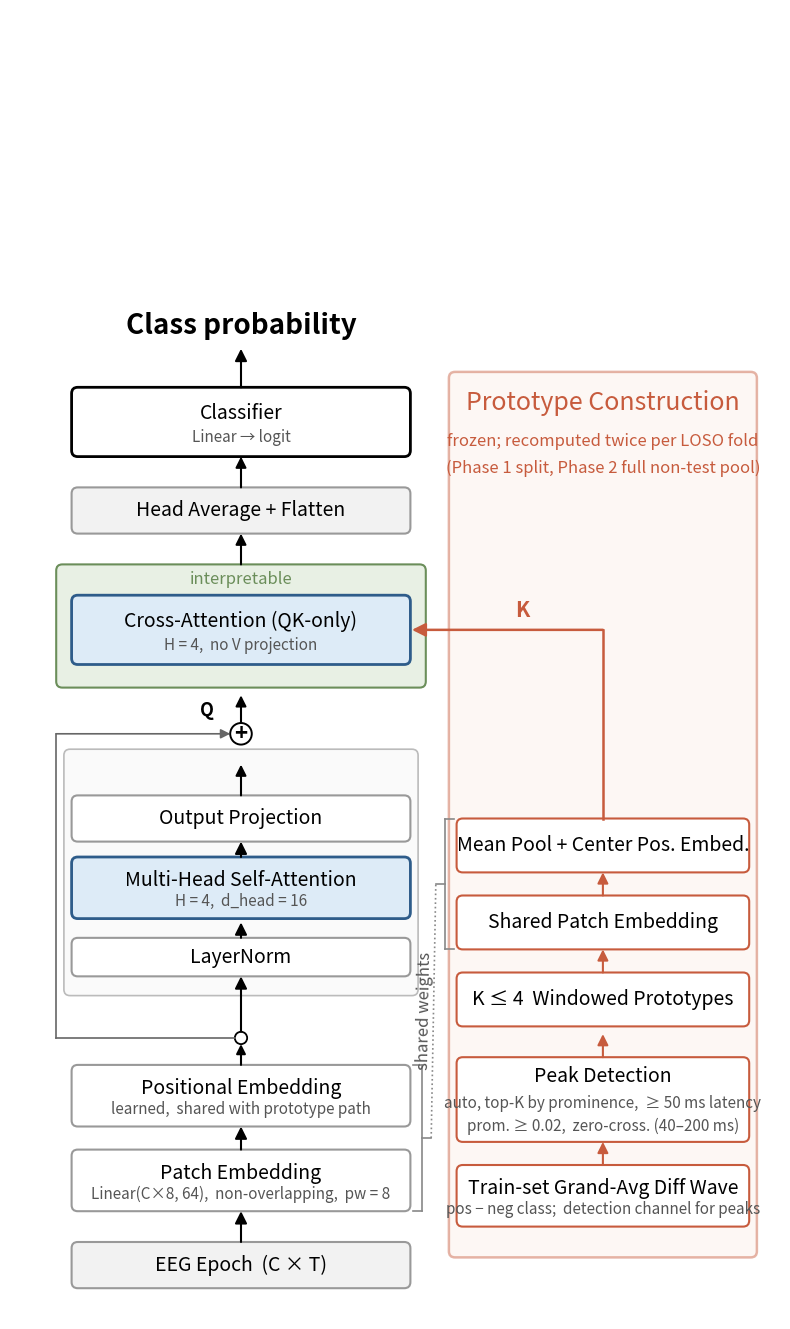

Recreate this plot in Python. (Note: this script raises an exception after producing the figure.)
"""
ERP-XTTN architecture diagram for the multi-ERP extension (auto mode).
Adapted from the Graz figure (constrained mode). Edits reflect
the data-driven configuration shared across all 9 datasets in the paper:
auto peak detection (no polarity priors), prominence threshold 0.02, dynamic
K ≤ 4, dataset-specific detection channel, and a generic class output.

Outputs: erp_xttn_architecture.pdf (vector) and erp_xttn_architecture.png (raster preview)
"""
import matplotlib.pyplot as plt
import matplotlib.patches as mpatches
from matplotlib.patches import FancyBboxPatch, FancyArrowPatch, Circle
from matplotlib.lines import Line2D

# --- Font sizes (bumped from original) ---
FS_TITLE      = 18   # "Error / Correct", "Prototype Construction"
FS_BOX_MAIN   = 14   # Main box labels
FS_BOX_SUB    = 11   # Sub-text within boxes (e.g., "Linear -> logit")
FS_TAG        = 13   # Q, K, H labels on arrows
FS_ITALIC     = 12   # "interpretable", "shared weights", prototype notes

# --- Colors (match original) ---
C_BLUE_FILL   = "#DDEBF7"
C_BLUE_EDGE   = "#2E5C8A"
C_GREEN_FILL  = "#E8F0E4"
C_GREEN_EDGE  = "#6B8E5A"
C_GRAY_FILL   = "#F2F2F2"
C_GRAY_EDGE   = "#999999"
C_WHITE       = "#FFFFFF"
C_ORANGE      = "#C75B3D"
C_ORANGE_FILL = "#FBEEE8"
C_BLACK       = "#000000"

# --- Figure: keep proportions similar to original (taller than wide) ---
fig, ax = plt.subplots(figsize=(11, 17))
ax.set_xlim(0, 100)
ax.set_ylim(0, 170)
ax.set_aspect('equal')
ax.axis('off')

def box(x, y, w, h, main_text, sub_text=None, fill=C_WHITE, edge=C_GRAY_EDGE,
        lw=1.5, main_fs=FS_BOX_MAIN, sub_fs=FS_BOX_SUB, main_weight='normal',
        main_color='black', sub_color='#555555', rounding=0.8):
    """Draw a rounded box with optional sub-text."""
    patch = FancyBboxPatch(
        (x, y), w, h,
        boxstyle=f"round,pad=0,rounding_size={rounding}",
        linewidth=lw, edgecolor=edge, facecolor=fill,
    )
    ax.add_patch(patch)
    if sub_text:
        # main text slightly above center, sub slightly below
        ax.text(x + w/2, y + h*0.62, main_text, ha='center', va='center',
                fontsize=main_fs, fontweight=main_weight, color=main_color)
        ax.text(x + w/2, y + h*0.28, sub_text, ha='center', va='center',
                fontsize=sub_fs, color=sub_color)
    else:
        ax.text(x + w/2, y + h/2, main_text, ha='center', va='center',
                fontsize=main_fs, fontweight=main_weight, color=main_color)

def arrow(x1, y1, x2, y2, color='black', lw=1.5, style='-|>', mutation=18):
    a = FancyArrowPatch((x1, y1), (x2, y2),
                        arrowstyle=style, mutation_scale=mutation,
                        color=color, lw=lw, shrinkA=0, shrinkB=0)
    ax.add_patch(a)

# =====================================================================
# LEFT COLUMN (main pipeline): x roughly 8..52, width ~44
# =====================================================================
LEFT_X = 8
LEFT_W = 44
LEFT_CX = LEFT_X + LEFT_W/2  # 30

# --- EEG Epoch (bottom) ---
y = 4
box(LEFT_X, y, LEFT_W, 6, "EEG Epoch  (C × T)", fill=C_GRAY_FILL, edge=C_GRAY_EDGE)
eeg_top = y + 6

# arrow up to Patch Embedding
arrow(LEFT_CX, eeg_top, LEFT_CX, eeg_top + 4)

# --- Patch Embedding ---
y = 14
box(LEFT_X, y, LEFT_W, 8, "Patch Embedding",
    "Linear(C×8, 64),  non-overlapping,  pw = 8",
    edge=C_GRAY_EDGE)
pe_top = y + 8

# arrow up to Positional Embedding
arrow(LEFT_CX, pe_top, LEFT_CX, pe_top + 3)

# --- Positional Embedding ---
y = 25
box(LEFT_X, y, LEFT_W, 8, "Positional Embedding",
    "learned,  shared with prototype path",
    edge=C_GRAY_EDGE)
pos_top = y + 8

# small circle (tokens) above positional emb
circ_y = pos_top + 3.5
ax.add_patch(Circle((LEFT_CX, circ_y), 0.8, fill=False, edgecolor='black', lw=1.3))
arrow(LEFT_CX, pos_top, LEFT_CX, circ_y - 0.8, mutation=14)

# --- Transformer block (gray surrounding box) ---
tb_x, tb_y, tb_w, tb_h = LEFT_X - 1, 42, LEFT_W + 2, 32
tb_patch = FancyBboxPatch((tb_x, tb_y), tb_w, tb_h,
                          boxstyle="round,pad=0,rounding_size=0.8",
                          linewidth=1.2, edgecolor='#BBBBBB', facecolor='#FAFAFA')
ax.add_patch(tb_patch)

# arrow from circle up into LayerNorm
arrow(LEFT_CX, circ_y + 0.8, LEFT_CX, 44.5)

# --- LayerNorm ---
y = 44.5
box(LEFT_X, y, LEFT_W, 5, "LayerNorm", fill=C_WHITE, edge=C_GRAY_EDGE)
ln_top = y + 5
arrow(LEFT_CX, ln_top, LEFT_CX, ln_top + 2)

# --- Multi-Head Self-Attention ---
y = 52
box(LEFT_X, y, LEFT_W, 8, "Multi-Head Self-Attention",
    "H = 4,  d_head = 16",
    fill=C_BLUE_FILL, edge=C_BLUE_EDGE, lw=2)
mhsa_top = y + 8
arrow(LEFT_CX, mhsa_top, LEFT_CX, mhsa_top + 2)

# --- Output Projection ---
y = 62
box(LEFT_X, y, LEFT_W, 6, "Output Projection", fill=C_WHITE, edge=C_GRAY_EDGE)
op_top = y + 6

# arrow from transformer block top up to plus symbol
arrow(LEFT_CX, op_top, LEFT_CX, op_top + 4, mutation=16)

# --- Residual plus symbol ---
plus_y = 76
ax.add_patch(Circle((LEFT_CX, plus_y), 1.4, fill=False, edgecolor='black', lw=1.4))
ax.text(LEFT_CX, plus_y, "+", ha='center', va='center', fontsize=16, fontweight='bold')

# residual skip connection: from circle (tokens, at circ_y) -> LEFT side -> up -> into plus
# left-side path (mirrors original right-side routing but on the left to
# keep the right side of the main column clear for shared-weights)
skip_x = LEFT_X - 2
# horizontal from tokens circle to the left
ax.plot([LEFT_CX - 0.8, skip_x], [circ_y, circ_y], color='#666666', lw=1.2)
# vertical up
ax.plot([skip_x, skip_x], [circ_y, plus_y], color='#666666', lw=1.2)
# horizontal right into plus with arrow
arrow(skip_x, plus_y, LEFT_CX - 1.4, plus_y, color='#666666', lw=1.2, mutation=14)

# arrow from plus up to Cross-Attention
arrow(LEFT_CX, plus_y + 1.4, LEFT_CX, plus_y + 5, mutation=16)

# Q label on that arrow (left side, to leave the right side clear for
# the shared-weights dotted connector)
ax.text(LEFT_CX - 3.5, plus_y + 3, "Q", ha='right', va='center',
        fontsize=FS_TAG, fontweight='bold')

# --- Cross-Attention (inside green "interpretable" box) ---
green_x, green_y, green_w, green_h = LEFT_X - 2, 82, LEFT_W + 4, 16
green_patch = FancyBboxPatch((green_x, green_y), green_w, green_h,
                             boxstyle="round,pad=0,rounding_size=0.8",
                             linewidth=1.5, edgecolor=C_GREEN_EDGE,
                             facecolor=C_GREEN_FILL)
ax.add_patch(green_patch)
ax.text(green_x + green_w/2, green_y + green_h - 2, "interpretable",
        ha='center', va='center', fontsize=FS_ITALIC, style='italic',
        color=C_GREEN_EDGE)

# Cross-Attention inner box
box(LEFT_X, 85, LEFT_W, 9, "Cross-Attention (QK-only)",
    "H = 4,  no V projection",
    fill=C_BLUE_FILL, edge=C_BLUE_EDGE, lw=2)

# arrow from cross-attn up to Head Average
arrow(LEFT_CX, 98, LEFT_CX, 102, mutation=16)

# --- Head Average + Flatten ---
box(LEFT_X, 102, LEFT_W, 6, "Head Average + Flatten",
    fill=C_GRAY_FILL, edge=C_GRAY_EDGE)
arrow(LEFT_CX, 108, LEFT_CX, 112, mutation=16)

# --- Classifier ---
box(LEFT_X, 112, LEFT_W, 9, "Classifier", "Linear → logit",
    fill=C_WHITE, edge=C_BLACK, lw=2)

# arrow up to output label
arrow(LEFT_CX, 121, LEFT_CX, 126, mutation=18)

# --- Output label ---
ax.text(LEFT_CX, 129, "Class probability", ha='center', va='center',
        fontsize=FS_TITLE + 2, fontweight='bold')

# =====================================================================
# RIGHT COLUMN: Prototype Construction
# =====================================================================
RIGHT_X = 58
RIGHT_W = 38
RIGHT_CX = RIGHT_X + RIGHT_W/2  # 77

# Outer orange container
proto_y = 8
proto_h = 115
proto_outer = FancyBboxPatch((RIGHT_X - 1, proto_y), RIGHT_W + 2, proto_h,
                             boxstyle="round,pad=0,rounding_size=0.8",
                             linewidth=1.8, edgecolor=C_ORANGE,
                             facecolor=C_ORANGE_FILL, alpha=0.45)
ax.add_patch(proto_outer)

# Title
ax.text(RIGHT_CX, proto_y + proto_h - 4, "Prototype Construction",
        ha='center', va='center', fontsize=FS_TITLE, color=C_ORANGE,
        fontweight='normal')
ax.text(RIGHT_CX, proto_y + proto_h - 9, "frozen; recomputed twice per LOSO fold",
        ha='center', va='center', fontsize=FS_ITALIC, style='italic',
        color=C_ORANGE)
ax.text(RIGHT_CX, proto_y + proto_h - 12.5,
        "(Phase 1 split, Phase 2 full non-test pool)",
        ha='center', va='center', fontsize=FS_ITALIC, style='italic',
        color=C_ORANGE)

# --- Bottom: Train-set Grand-Avg Diff Wave ---
y = 12
box(RIGHT_X, y, RIGHT_W, 8, "Train-set Grand-Avg Diff Wave",
    "pos − neg class;  detection channel for peaks",
    fill=C_WHITE, edge=C_ORANGE, lw=1.5)
arrow(RIGHT_CX, y + 8, RIGHT_CX, y + 11, color=C_ORANGE, mutation=16)

# --- Peak Detection (two sub-lines) ---
y = 23
box_patch = FancyBboxPatch((RIGHT_X, y), RIGHT_W, 11,
                           boxstyle="round,pad=0,rounding_size=0.8",
                           linewidth=1.5, edgecolor=C_ORANGE, facecolor=C_WHITE)
ax.add_patch(box_patch)
ax.text(RIGHT_CX, y + 8.5, "Peak Detection", ha='center', va='center',
        fontsize=FS_BOX_MAIN, color='black')
ax.text(RIGHT_CX, y + 5, "auto, top-K by prominence,  ≥ 50 ms latency",
        ha='center', va='center', fontsize=FS_BOX_SUB, color='#555555')
ax.text(RIGHT_CX, y + 2, "prom. ≥ 0.02,  zero-cross. (40–200 ms)",
        ha='center', va='center', fontsize=FS_BOX_SUB, color='#555555')
arrow(RIGHT_CX, y + 11, RIGHT_CX, y + 14, color=C_ORANGE, mutation=16)

# --- K = 4 Windowed Prototypes ---
y = 38
box(RIGHT_X, y, RIGHT_W, 7, "K ≤ 4  Windowed Prototypes",
    fill=C_WHITE, edge=C_ORANGE, lw=1.5)
arrow(RIGHT_CX, y + 7, RIGHT_CX, y + 10, color=C_ORANGE, mutation=16)

# --- Shared Patch Embedding ---
y = 48
box(RIGHT_X, y, RIGHT_W, 7, "Shared Patch Embedding",
    fill=C_WHITE, edge=C_ORANGE, lw=1.5)
arrow(RIGHT_CX, y + 7, RIGHT_CX, y + 10, color=C_ORANGE, mutation=16)

# --- Mean Pool + Center Pos. Embed. ---
y = 58
box(RIGHT_X, y, RIGHT_W, 7, "Mean Pool + Center Pos. Embed.",
    fill=C_WHITE, edge=C_ORANGE, lw=1.5)

# --- "shared weights" brackets pairing {Patch Emb, Pos Emb} on the left
#     with {Shared Patch Emb, Mean Pool + Center Pos Emb} on the right ---
#
# Left-side boxes (main pipeline):
#   Patch Embedding:       y = 14, h = 8   -> spans 14..22
#   Positional Embedding:  y = 25, h = 8   -> spans 25..33
# Right-side boxes (prototype path):
#   Shared Patch Embedding:        y = 48, h = 7   -> spans 48..55
#   Mean Pool + Center Pos Embed:  y = 58, h = 7   -> spans 58..65
#
# A bracket is drawn on the right edge of the left pair (spanning both boxes)
# and on the left edge of the right pair (spanning both boxes), connected by
# a dotted line labeled "shared weights".

BR_COLOR = '#888888'
BR_LW = 1.2
BR_TICK = 1.2  # how far the bracket tips stick inward

# Left bracket: right edge of left pair, covering 14..33
LB_X = LEFT_X + LEFT_W + 1.5   # just right of the left column
LB_TOP = 33                    # top of Positional Embedding
LB_BOT = 14                    # bottom of Patch Embedding
LB_MID = (LB_TOP + LB_BOT) / 2
# vertical spine
ax.plot([LB_X, LB_X], [LB_BOT, LB_TOP], color=BR_COLOR, lw=BR_LW)
# top tick pointing left into the Pos Emb box
ax.plot([LB_X, LB_X - BR_TICK], [LB_TOP, LB_TOP], color=BR_COLOR, lw=BR_LW)
# bottom tick pointing left into the Patch Emb box
ax.plot([LB_X, LB_X - BR_TICK], [LB_BOT, LB_BOT], color=BR_COLOR, lw=BR_LW)
# middle tick pointing right (toward the connector line)
ax.plot([LB_X, LB_X + BR_TICK], [LB_MID, LB_MID], color=BR_COLOR, lw=BR_LW)

# Right bracket: left edge of right pair, covering 48..65
RB_X = RIGHT_X - 1.5
RB_TOP = 65                    # top of Mean Pool box
RB_BOT = 48                    # bottom of Shared Patch Embedding
RB_MID = (RB_TOP + RB_BOT) / 2
ax.plot([RB_X, RB_X], [RB_BOT, RB_TOP], color=BR_COLOR, lw=BR_LW)
# top tick pointing right into the Mean Pool box
ax.plot([RB_X, RB_X + BR_TICK], [RB_TOP, RB_TOP], color=BR_COLOR, lw=BR_LW)
# bottom tick pointing right into the Shared Patch Emb box
ax.plot([RB_X, RB_X + BR_TICK], [RB_BOT, RB_BOT], color=BR_COLOR, lw=BR_LW)
# middle tick pointing left (toward the connector line)
ax.plot([RB_X, RB_X - BR_TICK], [RB_MID, RB_MID], color=BR_COLOR, lw=BR_LW)

# Dotted connector between the two bracket midpoints
ax.plot([LB_X + BR_TICK, RB_X - BR_TICK], [LB_MID, RB_MID],
        linestyle=':', color=BR_COLOR, lw=BR_LW)

import numpy as np
# Label: rotated to ride along the dotted connector.
# Connector runs from (LB_X+BR_TICK, LB_MID) to (RB_X-BR_TICK, RB_MID).
x1, y1 = LB_X + BR_TICK, LB_MID
x2, y2 = RB_X - BR_TICK, RB_MID
# Midpoint of the connector
mx, my = (x1 + x2) / 2, (y1 + y2) / 2
# Angle in data coords; aspect is equal so this matches display angle.
angle_deg = np.degrees(np.arctan2(y2 - y1, x2 - x1))
# Small perpendicular offset so the text sits just above the line rather
# than directly on it (perpendicular unit vector to the connector).
dx, dy = x2 - x1, y2 - y1
length = np.hypot(dx, dy)
perp_x, perp_y = -dy / length, dx / length  # rotate 90° CCW
offset = 1.2
tx = mx + perp_x * offset
ty = my + perp_y * offset
ax.text(tx, ty, "shared weights",
        ha='center', va='center', fontsize=FS_ITALIC, style='italic',
        color='#555555', rotation=angle_deg, rotation_mode='anchor')

# --- Arrow from prototype stack up-and-left into Cross-Attention (K) ---
# originates near top of rightmost column at Mean Pool top (y = 65)
# goes up along right side then left into cross-attn
start_x = RIGHT_CX
start_y = 65
# up along the right column
ax.plot([start_x, start_x], [start_y, 89.5], color=C_ORANGE, lw=1.8)
# left into cross-attn box with arrowhead
arrow(start_x, 89.5, LEFT_X + LEFT_W + 0.2, 89.5, color=C_ORANGE, lw=1.8,
      mutation=20)

# K label on the horizontal arrow (bold red)
ax.text((LEFT_X + LEFT_W + start_x)/2 + 2, 92, "K",
        ha='center', va='center', fontsize=FS_TAG + 2,
        fontweight='bold', color=C_ORANGE)

# =====================================================================
# Save
# =====================================================================
import os
HERE = os.path.dirname(os.path.abspath(__file__))
plt.tight_layout()
plt.savefig(os.path.join(HERE, 'erp_xttn_architecture.pdf'),
            bbox_inches='tight', dpi=300)
plt.savefig(os.path.join(HERE, 'erp_xttn_architecture.png'),
            bbox_inches='tight', dpi=200)
print("Saved PDF and PNG to", HERE)
